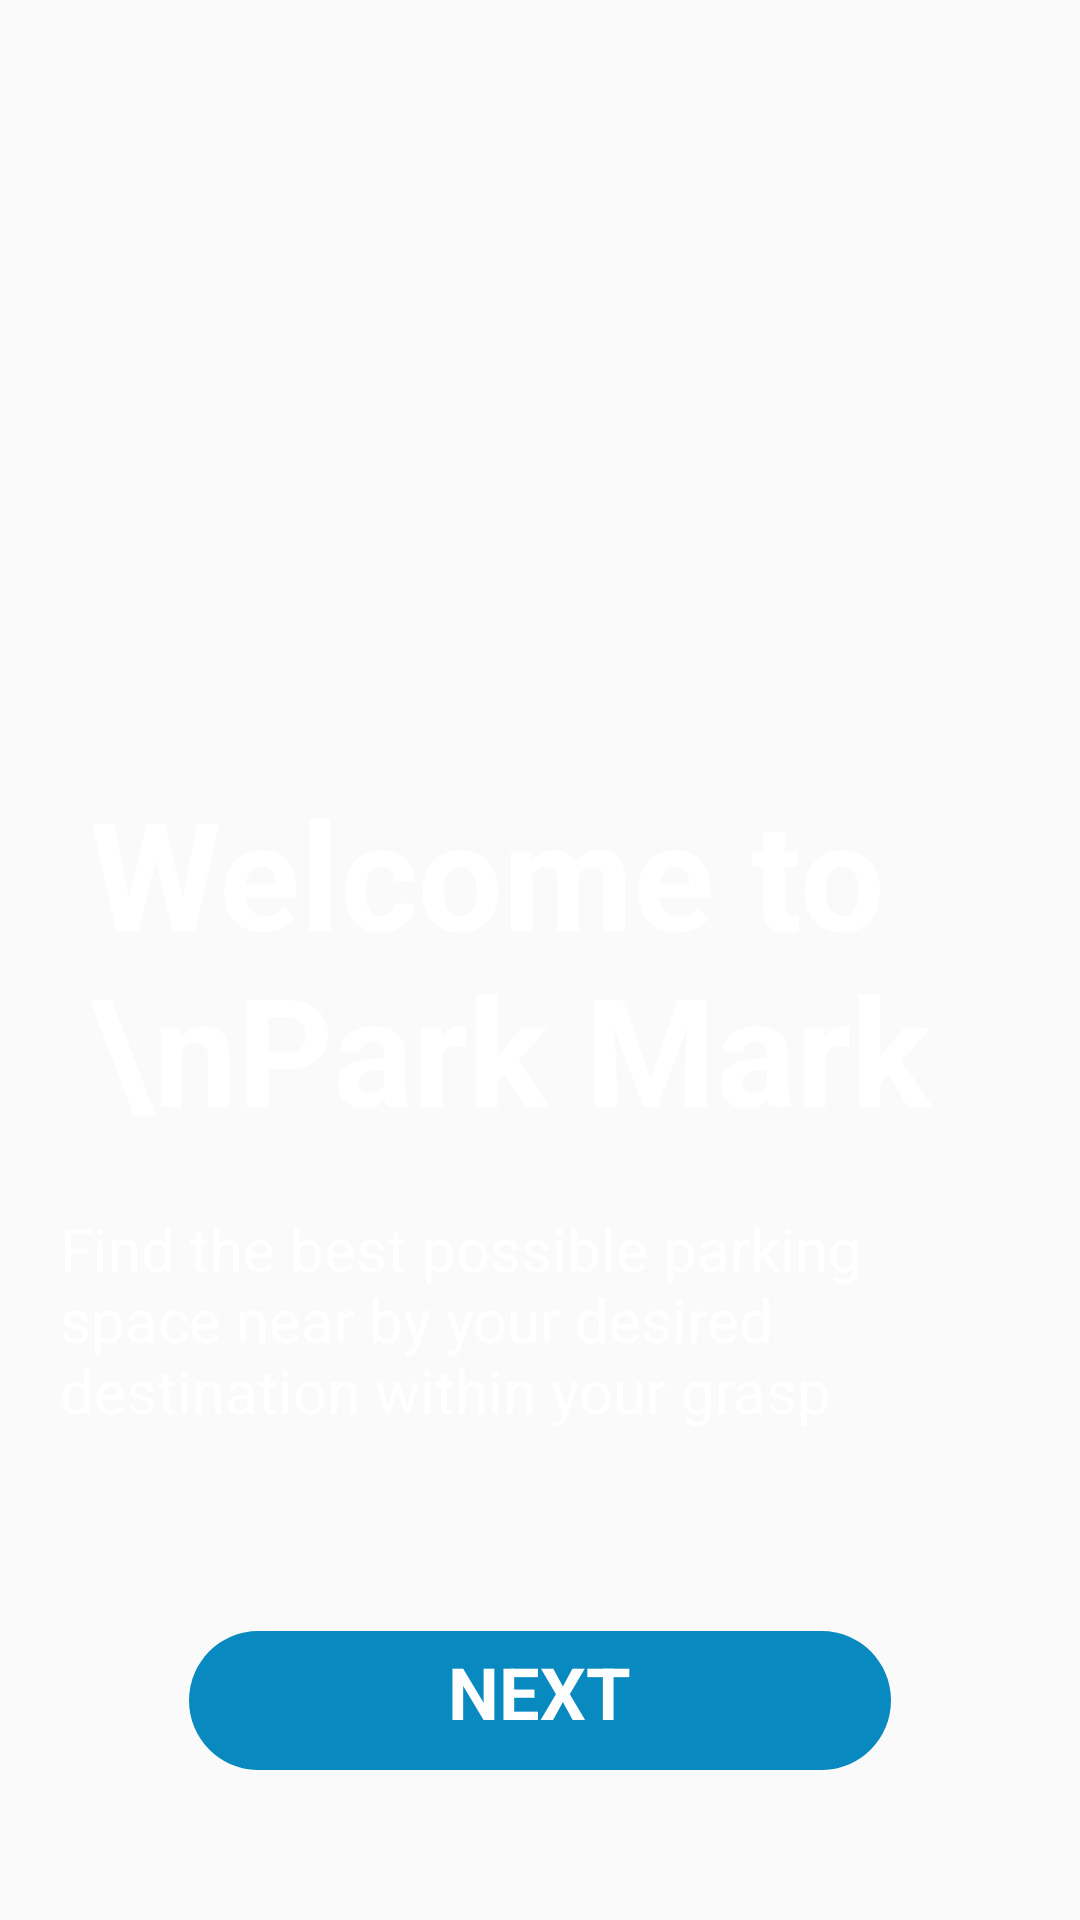

This screen was rendered from an Android layout file. Write that file and the resources it references.
<!-- AndroidManifest.xml: application theme Theme.SmartParking -->
<!-- res/layout/activity_main.xml -->
<?xml version="1.0" encoding="utf-8"?>
<RelativeLayout
    xmlns:android="http://schemas.android.com/apk/res/android"
    xmlns:app="http://schemas.android.com/apk/res-auto"
    xmlns:tools="http://schemas.android.com/tools"
    android:layout_width="match_parent"
    android:layout_height="match_parent"
    android:background="@raw/car"
    tools:context=".Activity.MainActivity">

    <TextView
        android:id="@+id/title"
        android:layout_width="wrap_content"
        android:layout_height="wrap_content"
        android:layout_centerVertical="true"
        android:layout_marginLeft="30dp"
        android:fontFamily="sans-serif"
        android:text="Welcome to \nPark Mark"
        android:textColor="#ffffff"
        android:textSize="50dp"
        android:textStyle="bold" />
    <TextView
        android:layout_width="wrap_content"
        android:layout_height="wrap_content"
        android:text="Find the best possible parking space near by your desired destination within your grasp"
        android:textColor="#ffffff"
        android:textSize="20dp"
        android:layout_margin="20dp"
        android:layout_below="@id/title"/>
    <ImageButton
        android:id="@+id/splash"
        android:layout_width="wrap_content"
        android:layout_height="wrap_content"
        android:background="@drawable/rectangle_3"
        android:layout_alignParentBottom="true"
        android:layout_centerHorizontal="true"
        android:layout_marginBottom="50dp"/>

    <TextView
        android:layout_width="wrap_content"
        android:layout_height="wrap_content"
        android:layout_alignParentBottom="true"
        android:layout_centerHorizontal="true"
        android:layout_marginBottom="60dp"
        android:fontFamily="sans-serif"
        android:text="@string/btntext"
        android:textColor="#ffffff"
        android:textStyle="bold"
        android:textSize="24dp" />
</RelativeLayout>
<!-- resources referenced by this layout -->
<resources>
  <!-- drawable rectangle_3 (drawable) -->
  <?xml version="1.0" encoding="utf-8"?>
  <vector
      xmlns:android="http://schemas.android.com/apk/res/android"
      xmlns:aapt="http://schemas.android.com/aapt"
      android:width="234dp"
      android:height="46.21dp"
      android:viewportWidth="234"
      android:viewportHeight="46.21"
      >
  
      <group>
  
          <clip-path
              android:pathData="M23.1066 0H210.893C223.655 0 234 10.3452 234 23.1066C234 35.868 223.655 46.2132 210.893 46.2132H23.1066C10.3452 46.2132 0 35.868 0 23.1066C0 10.3452 10.3452 0 23.1066 0Z"
              />
  
          <path
              android:pathData="M0 0V46.2132H234V0"
              android:fillColor="#0889C0"
              />
  
      </group>
  
  </vector>
  <string name="btntext">NEXT</string>
  <style name="Theme.SmartParking" parent="Theme.AppCompat.DayNight.NoActionBar">
          
          <item name="colorPrimary">@color/purple_500</item>
          <item name="colorPrimaryVariant">@color/purple_700</item>
          <item name="colorOnPrimary">@color/white</item>
          
          <item name="colorSecondary">@color/teal_200</item>
          <item name="colorSecondaryVariant">@color/teal_700</item>
          <item name="colorOnSecondary">@color/black</item>
          
          <item name="android:statusBarColor" tools:targetApi="l">?attr/colorPrimaryVariant</item>
          
      </style>
  <!-- not gathered from this repository: default colours our renderer supplied (Android Studio template values) -->
  <color name="purple_500">#FF6200EE</color>
  <color name="purple_700">#FF3700B3</color>
  <color name="teal_200">#FF03DAC5</color>
  <color name="teal_700">#FF018786</color>
  <color name="black">#FF000000</color>
  <color name="white">#FFFFFFFF</color>
</resources>
